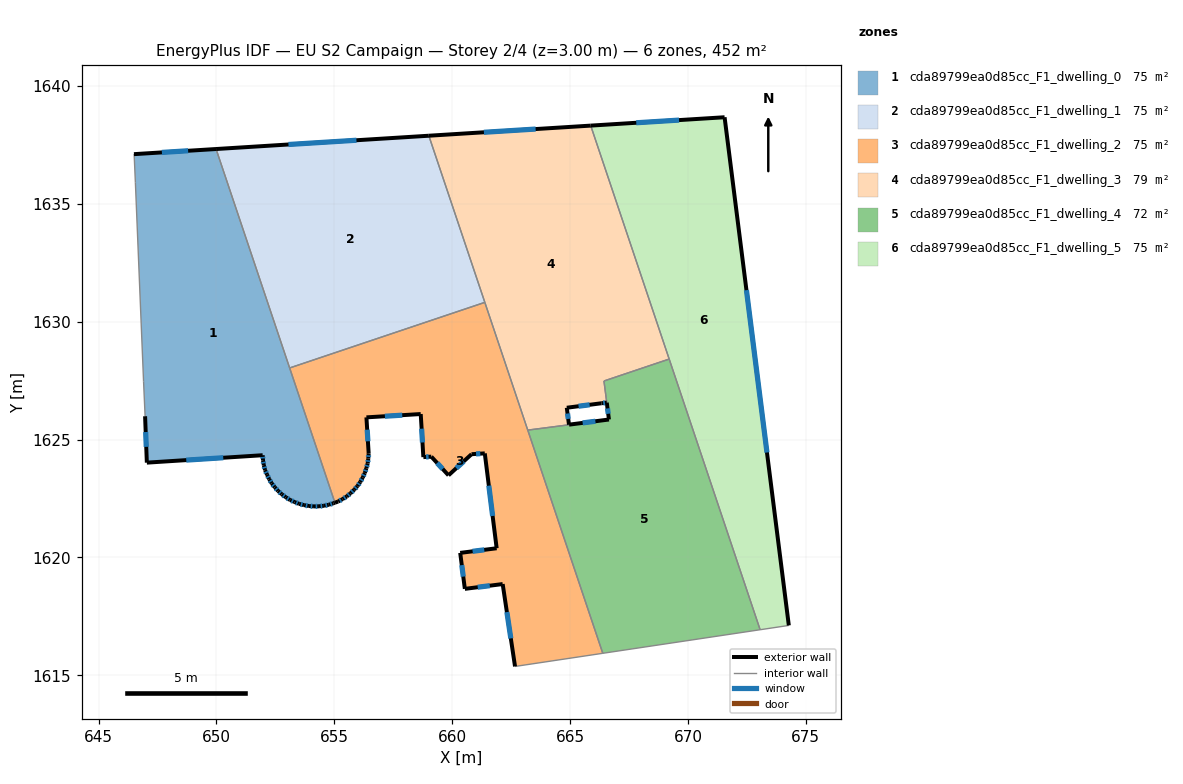
=== STOREY PLAN SPEC (per zone: floor XY polygon, exterior-wall plan segments, windows/doors) ===
zone 1: cda89799ea0d85cc_F1_dwelling_0  (75.4 m²)
  floor: (649.98, 1637.33) (655.03, 1622.32) (654.96, 1622.30) (654.77, 1622.24) (654.56, 1622.19) (654.35, 1622.17) (654.14, 1622.17) (653.93, 1622.18) (653.72, 1622.22) (653.51, 1622.28) (653.31, 1622.35) (653.12, 1622.44) (652.94, 1622.56) (652.77, 1622.68) (652.62, 1622.82) (652.47, 1622.98) (652.34, 1623.15) (652.24, 1623.32) (652.14, 1623.51) (652.06, 1623.71) (652.01, 1623.92) (651.97, 1624.13) (651.96, 1624.34) (647.05, 1624.02) (646.97, 1625.99) (646.91, 1627.46) (646.56, 1635.90) (646.51, 1637.04) (646.50, 1637.11)
  exterior wall: (654.35, 1622.17) – (654.56, 1622.19)  [0.2 m]
    window: (654.42, 1622.18) – (654.48, 1622.19)  [0.1 m²]
  exterior wall: (654.14, 1622.17) – (654.35, 1622.17)  [0.2 m]
    window: (654.21, 1622.17) – (654.28, 1622.17)  [0.1 m²]
  exterior wall: (653.93, 1622.18) – (654.14, 1622.17)  [0.2 m]
    window: (654.00, 1622.18) – (654.07, 1622.17)  [0.1 m²]
  exterior wall: (653.72, 1622.22) – (653.93, 1622.18)  [0.2 m]
    window: (653.79, 1622.21) – (653.85, 1622.20)  [0.1 m²]
  exterior wall: (653.51, 1622.28) – (653.72, 1622.22)  [0.2 m]
    window: (653.58, 1622.26) – (653.64, 1622.24)  [0.1 m²]
  exterior wall: (653.31, 1622.35) – (653.51, 1622.28)  [0.2 m]
    window: (653.38, 1622.33) – (653.44, 1622.30)  [0.1 m²]
  exterior wall: (653.12, 1622.44) – (653.31, 1622.35)  [0.2 m]
    window: (653.19, 1622.41) – (653.25, 1622.38)  [0.1 m²]
  exterior wall: (652.94, 1622.56) – (653.12, 1622.44)  [0.2 m]
    window: (653.00, 1622.52) – (653.06, 1622.48)  [0.1 m²]
  exterior wall: (652.77, 1622.68) – (652.94, 1622.56)  [0.2 m]
    window: (652.83, 1622.64) – (652.88, 1622.60)  [0.1 m²]
  exterior wall: (652.62, 1622.82) – (652.77, 1622.68)  [0.2 m]
    window: (652.67, 1622.77) – (652.72, 1622.73)  [0.1 m²]
  exterior wall: (652.47, 1622.98) – (652.62, 1622.82)  [0.2 m]
    window: (652.52, 1622.92) – (652.57, 1622.87)  [0.1 m²]
  exterior wall: (652.34, 1623.15) – (652.47, 1622.98)  [0.2 m]
    window: (652.39, 1623.09) – (652.43, 1623.04)  [0.1 m²]
  exterior wall: (652.24, 1623.32) – (652.34, 1623.15)  [0.2 m]
    window: (652.27, 1623.26) – (652.30, 1623.21)  [0.1 m²]
  exterior wall: (652.14, 1623.51) – (652.24, 1623.32)  [0.2 m]
    window: (652.18, 1623.45) – (652.21, 1623.39)  [0.1 m²]
  exterior wall: (652.06, 1623.71) – (652.14, 1623.51)  [0.2 m]
    window: (652.09, 1623.64) – (652.12, 1623.58)  [0.1 m²]
  exterior wall: (652.01, 1623.92) – (652.06, 1623.71)  [0.2 m]
    window: (652.03, 1623.85) – (652.04, 1623.78)  [0.1 m²]
  exterior wall: (651.97, 1624.13) – (652.01, 1623.92)  [0.2 m]
    window: (651.98, 1624.06) – (652.00, 1623.99)  [0.1 m²]
  exterior wall: (651.96, 1624.34) – (651.97, 1624.13)  [0.2 m]
    window: (651.96, 1624.27) – (651.97, 1624.20)  [0.1 m²]
  exterior wall: (647.05, 1624.02) – (651.96, 1624.34)  [4.9 m]
    window: (648.72, 1624.13) – (650.29, 1624.23)  [1.5 m²]
  exterior wall: (646.97, 1625.99) – (647.05, 1624.02)  [2.0 m]
    window: (647.00, 1625.32) – (647.02, 1624.69)  [0.6 m²]
  exterior wall: (649.98, 1637.33) – (646.50, 1637.11)  [3.5 m]
    window: (648.80, 1637.26) – (647.68, 1637.19)  [1.1 m²]
  exterior wall: (654.96, 1622.30) – (655.03, 1622.32)  [0.1 m]
  exterior wall: (654.77, 1622.24) – (654.96, 1622.30)  [0.2 m]
    window: (654.83, 1622.26) – (654.90, 1622.28)  [0.1 m²]
  exterior wall: (654.56, 1622.19) – (654.77, 1622.24)  [0.2 m]
    window: (654.63, 1622.21) – (654.69, 1622.22)  [0.1 m²]
  interior walls: 6
zone 2: cda89799ea0d85cc_F1_dwelling_1  (75.4 m²)
  floor: (659.01, 1637.89) (661.39, 1630.82) (653.10, 1628.04) (649.98, 1637.33)
  exterior wall: (659.01, 1637.89) – (649.98, 1637.33)  [9.0 m]
    window: (655.94, 1637.70) – (653.05, 1637.52)  [2.8 m²]
  interior walls: 3
zone 3: cda89799ea0d85cc_F1_dwelling_2  (75.4 m²)
  floor: (661.39, 1630.82) (666.39, 1615.93) (662.67, 1615.38) (662.14, 1618.87) (660.54, 1618.67) (660.34, 1620.20) (661.89, 1620.39) (661.38, 1624.42) (660.82, 1624.38) (659.84, 1623.49) (659.11, 1624.28) (658.78, 1624.26) (658.67, 1626.09) (656.36, 1625.95) (656.46, 1624.41) (656.44, 1624.20) (656.42, 1623.99) (656.36, 1623.79) (656.29, 1623.58) (656.20, 1623.39) (656.10, 1623.20) (655.98, 1623.03) (655.84, 1622.88) (655.69, 1622.72) (655.53, 1622.59) (655.35, 1622.48) (655.16, 1622.38) (655.03, 1622.32) (653.10, 1628.04)
  exterior wall: (660.82, 1624.38) – (661.38, 1624.42)  [0.6 m]
    window: (661.01, 1624.39) – (661.19, 1624.41)  [0.2 m²]
  exterior wall: (659.84, 1623.49) – (660.82, 1624.38)  [1.3 m]
    window: (660.18, 1623.79) – (660.49, 1624.08)  [0.4 m²]
  exterior wall: (659.11, 1624.28) – (659.84, 1623.49)  [1.1 m]
    window: (659.36, 1624.01) – (659.59, 1623.76)  [0.3 m²]
  exterior wall: (658.78, 1624.26) – (659.11, 1624.28)  [0.3 m]
    window: (658.89, 1624.27) – (659.00, 1624.27)  [0.1 m²]
  exterior wall: (658.67, 1626.09) – (658.78, 1624.26)  [1.8 m]
    window: (658.70, 1625.46) – (658.74, 1624.88)  [0.6 m²]
  exterior wall: (656.36, 1625.95) – (658.67, 1626.09)  [2.3 m]
    window: (657.14, 1625.99) – (657.88, 1626.04)  [0.7 m²]
  exterior wall: (656.46, 1624.41) – (656.36, 1625.95)  [1.5 m]
    window: (656.42, 1624.93) – (656.39, 1625.42)  [0.5 m²]
  exterior wall: (656.44, 1624.20) – (656.46, 1624.41)  [0.2 m]
    window: (656.45, 1624.27) – (656.45, 1624.34)  [0.1 m²]
  exterior wall: (656.42, 1623.99) – (656.44, 1624.20)  [0.2 m]
    window: (656.42, 1624.06) – (656.43, 1624.13)  [0.1 m²]
  exterior wall: (656.36, 1623.79) – (656.42, 1623.99)  [0.2 m]
    window: (656.38, 1623.85) – (656.40, 1623.92)  [0.1 m²]
  exterior wall: (656.29, 1623.58) – (656.36, 1623.79)  [0.2 m]
    window: (656.31, 1623.65) – (656.34, 1623.72)  [0.1 m²]
  exterior wall: (656.20, 1623.39) – (656.29, 1623.58)  [0.2 m]
    window: (656.23, 1623.46) – (656.26, 1623.52)  [0.1 m²]
  exterior wall: (656.10, 1623.20) – (656.20, 1623.39)  [0.2 m]
    window: (656.13, 1623.27) – (656.17, 1623.33)  [0.1 m²]
  exterior wall: (655.98, 1623.03) – (656.10, 1623.20)  [0.2 m]
    window: (656.02, 1623.09) – (656.06, 1623.14)  [0.1 m²]
  exterior wall: (655.84, 1622.88) – (655.98, 1623.03)  [0.2 m]
    window: (655.89, 1622.93) – (655.93, 1622.98)  [0.1 m²]
  exterior wall: (655.69, 1622.72) – (655.84, 1622.88)  [0.2 m]
    window: (655.74, 1622.78) – (655.79, 1622.82)  [0.1 m²]
  exterior wall: (655.53, 1622.59) – (655.69, 1622.72)  [0.2 m]
    window: (655.58, 1622.64) – (655.63, 1622.68)  [0.1 m²]
  exterior wall: (655.35, 1622.48) – (655.53, 1622.59)  [0.2 m]
    window: (655.41, 1622.52) – (655.47, 1622.55)  [0.1 m²]
  exterior wall: (655.16, 1622.38) – (655.35, 1622.48)  [0.2 m]
    window: (655.23, 1622.41) – (655.29, 1622.44)  [0.1 m²]
  exterior wall: (655.03, 1622.32) – (655.16, 1622.38)  [0.1 m]
  exterior wall: (662.14, 1618.87) – (662.67, 1615.38)  [3.5 m]
    window: (662.32, 1617.68) – (662.49, 1616.57)  [1.1 m²]
  exterior wall: (660.54, 1618.67) – (662.14, 1618.87)  [1.6 m]
    window: (661.08, 1618.74) – (661.60, 1618.80)  [0.5 m²]
  exterior wall: (660.34, 1620.20) – (660.54, 1618.67)  [1.5 m]
    window: (660.41, 1619.68) – (660.47, 1619.19)  [0.5 m²]
  exterior wall: (661.89, 1620.39) – (660.34, 1620.20)  [1.6 m]
    window: (661.36, 1620.32) – (660.87, 1620.26)  [0.5 m²]
  exterior wall: (661.38, 1624.42) – (661.89, 1620.39)  [4.1 m]
    window: (661.55, 1623.05) – (661.72, 1621.76)  [1.2 m²]
  interior walls: 5
zone 4: cda89799ea0d85cc_F1_dwelling_3  (78.8 m²)
  floor: (665.88, 1638.32) (669.21, 1628.42) (666.44, 1627.49) (666.56, 1626.57) (666.33, 1626.54) (664.86, 1626.35) (664.96, 1625.63) (663.21, 1625.40) (659.01, 1637.89)
  exterior wall: (665.88, 1638.32) – (659.01, 1637.89)  [6.9 m]
    window: (663.54, 1638.18) – (661.35, 1638.04)  [2.1 m²]
  exterior wall: (666.33, 1626.54) – (666.56, 1626.57)  [0.2 m]
    window: (666.41, 1626.55) – (666.48, 1626.56)  [0.1 m²]
  exterior wall: (664.86, 1626.35) – (666.33, 1626.54)  [1.5 m]
    window: (665.36, 1626.42) – (665.83, 1626.48)  [0.5 m²]
  exterior wall: (664.95, 1625.63) – (664.86, 1626.35)  [0.7 m]
    window: (664.92, 1625.88) – (664.89, 1626.11)  [0.2 m²]
  interior walls: 6
zone 5: cda89799ea0d85cc_F1_dwelling_4  (72.0 m²)
  floor: (669.20, 1628.42) (673.06, 1616.93) (666.39, 1615.93) (663.21, 1625.40) (664.96, 1625.64) (666.65, 1625.85) (666.44, 1627.49)
  exterior wall: (666.65, 1625.85) – (664.96, 1625.64)  [1.7 m]
    window: (666.08, 1625.78) – (665.54, 1625.71)  [0.5 m²]
  exterior wall: (666.56, 1626.57) – (666.65, 1625.85)  [0.7 m]
    window: (666.59, 1626.33) – (666.62, 1626.10)  [0.2 m²]
  interior walls: 6
zone 6: cda89799ea0d85cc_F1_dwelling_5  (75.4 m²)
  floor: (671.56, 1638.68) (674.28, 1617.12) (674.21, 1617.11) (673.06, 1616.93) (665.88, 1638.32)
  exterior wall: (671.56, 1638.68) – (665.88, 1638.32)  [5.7 m]
    window: (669.62, 1638.56) – (667.81, 1638.44)  [1.7 m²]
  exterior wall: (674.28, 1617.12) – (671.56, 1638.68)  [21.7 m]
    window: (673.35, 1624.45) – (672.48, 1631.34)  [6.7 m²]
  interior walls: 4

=== DERIVED (storey summary) ===
Building: EU S2 Campaign
Storey: 2 of 4  (floor level z = 3.00 m)
Storey gross floor area: 452.3 m²
Zones on this storey: 6
  - cda89799ea0d85cc_F1_dwelling_0: floor 75.4 m²; exterior wall 14.7 m (44.0 m²); 23 window(s) 4.5 m²; WWR 10.2%
  - cda89799ea0d85cc_F1_dwelling_1: floor 75.4 m²; exterior wall 9.0 m (27.1 m²); 1 window(s) 2.8 m²; WWR 10.2%
  - cda89799ea0d85cc_F1_dwelling_2: floor 75.4 m²; exterior wall 24.0 m (71.9 m²); 24 window(s) 7.3 m²; WWR 10.1%
  - cda89799ea0d85cc_F1_dwelling_3: floor 78.8 m²; exterior wall 9.3 m (27.9 m²); 4 window(s) 2.9 m²; WWR 10.2%
  - cda89799ea0d85cc_F1_dwelling_4: floor 72.0 m²; exterior wall 2.4 m (7.3 m²); 2 window(s) 0.7 m²; WWR 10.2%
  - cda89799ea0d85cc_F1_dwelling_5: floor 75.4 m²; exterior wall 27.4 m (82.3 m²); 2 window(s) 8.4 m²; WWR 10.2%
Zone adjacency (shared interzone walls):
  - cda89799ea0d85cc_F1_dwelling_0 ↔ cda89799ea0d85cc_F1_dwelling_1
  - cda89799ea0d85cc_F1_dwelling_0 ↔ cda89799ea0d85cc_F1_dwelling_2
  - cda89799ea0d85cc_F1_dwelling_1 ↔ cda89799ea0d85cc_F1_dwelling_2
  - cda89799ea0d85cc_F1_dwelling_1 ↔ cda89799ea0d85cc_F1_dwelling_3
  - cda89799ea0d85cc_F1_dwelling_2 ↔ cda89799ea0d85cc_F1_dwelling_3
  - cda89799ea0d85cc_F1_dwelling_2 ↔ cda89799ea0d85cc_F1_dwelling_4
  - cda89799ea0d85cc_F1_dwelling_3 ↔ cda89799ea0d85cc_F1_dwelling_4
  - cda89799ea0d85cc_F1_dwelling_3 ↔ cda89799ea0d85cc_F1_dwelling_5
  - cda89799ea0d85cc_F1_dwelling_4 ↔ cda89799ea0d85cc_F1_dwelling_5